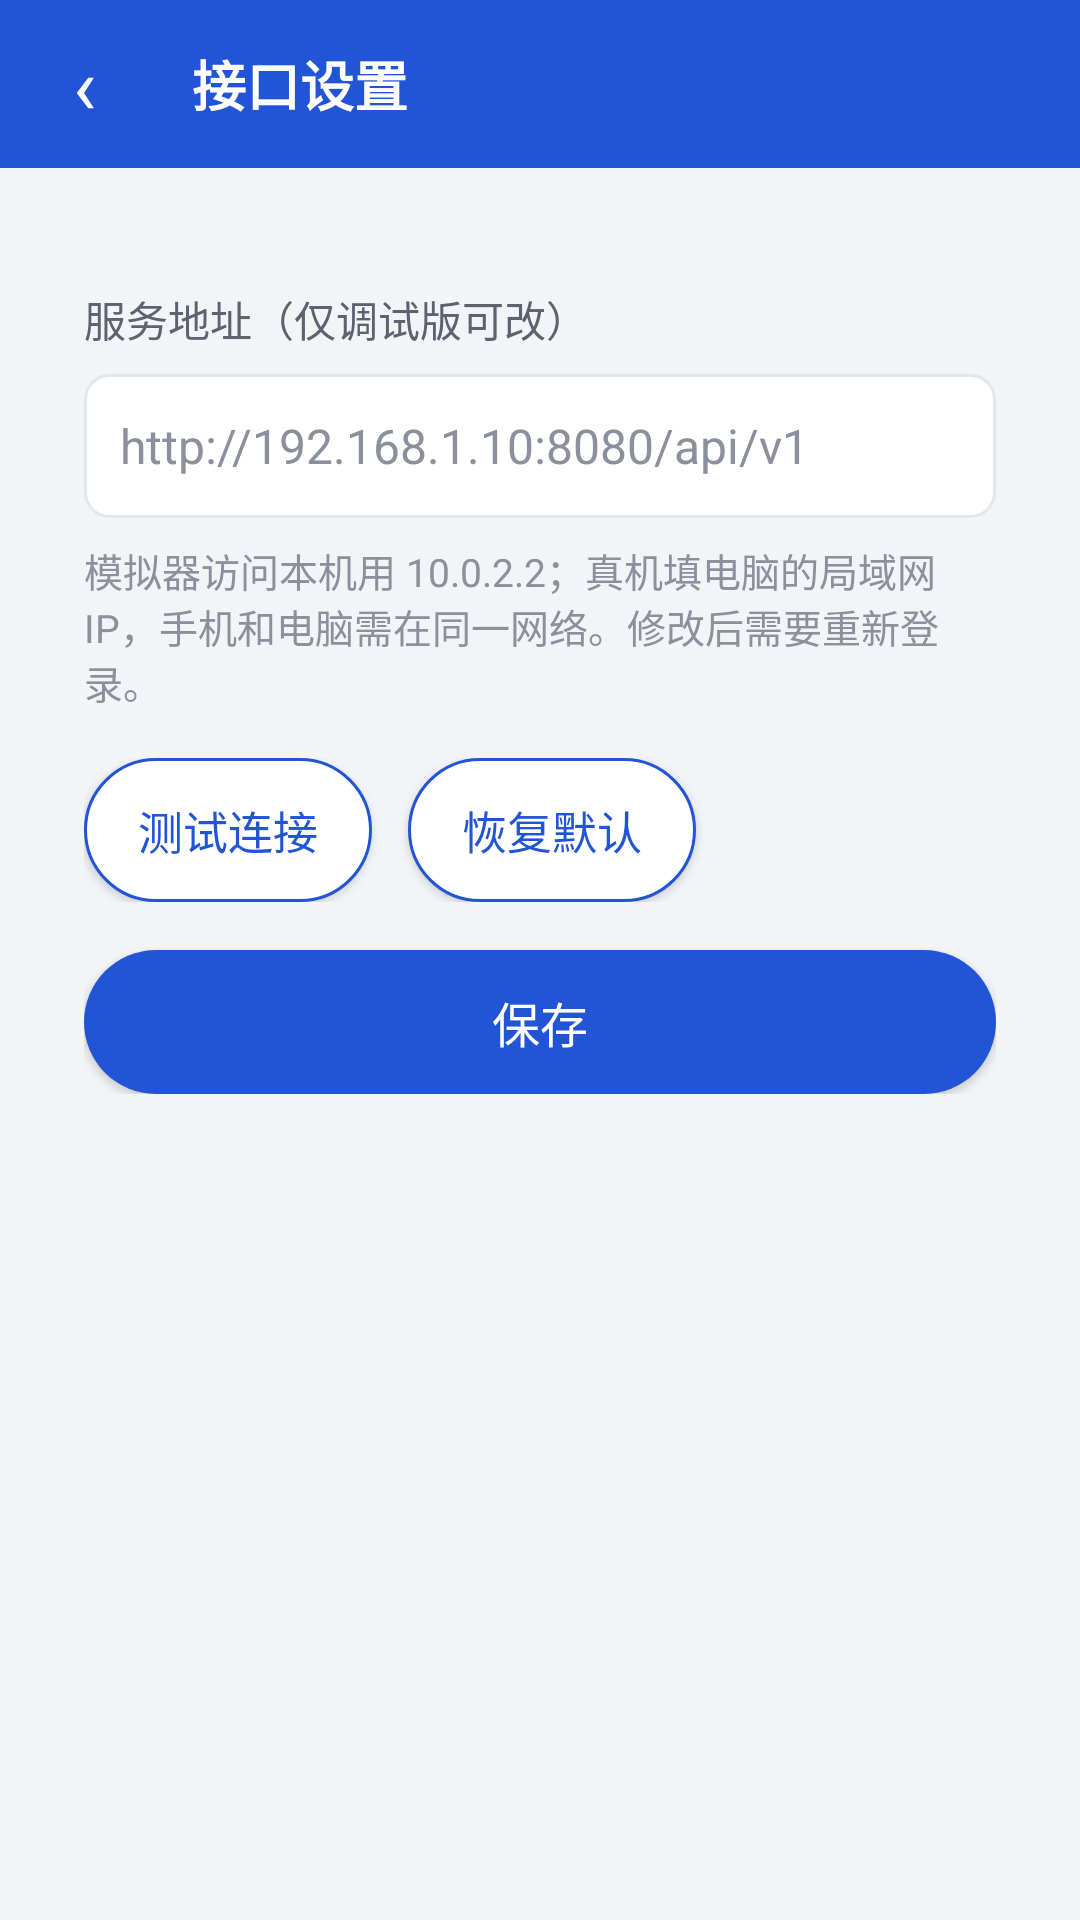

Reconstruct the res/layout file that produces this screen, plus the resources it refers to.
<!-- AndroidManifest.xml: application theme Theme.BlinkShop -->
<!-- res/layout/activity_api_settings.xml -->
<?xml version="1.0" encoding="utf-8"?>
<LinearLayout xmlns:android="http://schemas.android.com/apk/res/android"
    android:layout_width="match_parent"
    android:layout_height="match_parent"
    android:orientation="vertical">

    <LinearLayout style="@style/TopBar">

        <TextView
            android:id="@+id/back_button"
            style="@style/TopBarButton"
            android:contentDescription="@string/back"
            android:text="‹"
            android:textSize="26sp" />

        <TextView
            style="@style/TopBarTitle"
            android:accessibilityHeading="true"
            android:text="@string/api_settings" />
    </LinearLayout>

    <ScrollView
        android:layout_width="match_parent"
        android:layout_height="0dp"
        android:layout_weight="1">

        <LinearLayout
            android:layout_width="match_parent"
            android:layout_height="wrap_content"
            android:orientation="vertical"
            android:padding="12dp">

            <LinearLayout style="@style/Card">

                <TextView
                    android:layout_width="wrap_content"
                    android:layout_height="wrap_content"
                    android:labelFor="@+id/api_base_input"
                    android:text="服务地址（仅调试版可改）"
                    android:textColor="@color/text_secondary"
                    android:textSize="14sp" />

                <EditText
                    android:id="@+id/api_base_input"
                    style="@style/Field"
                    android:hint="http://192.168.1.10:8080/api/v1"
                    android:importantForAutofill="no"
                    android:imeOptions="flagForceAscii"
                    android:inputType="textUri"
                    android:maxLines="1" />

                <TextView
                    android:id="@+id/api_base_hint"
                    android:layout_width="match_parent"
                    android:layout_height="wrap_content"
                    android:layout_marginTop="8dp"
                    android:text="模拟器访问本机用 10.0.2.2；真机填电脑的局域网 IP，手机和电脑需在同一网络。修改后需要重新登录。"
                    android:textColor="@color/text_hint"
                    android:textSize="13sp" />

                <TextView
                    android:id="@+id/api_base_result"
                    android:layout_width="match_parent"
                    android:layout_height="wrap_content"
                    android:layout_marginTop="8dp"
                    android:accessibilityLiveRegion="polite"
                    android:textSize="14sp"
                    android:visibility="gone" />

                <LinearLayout
                    android:layout_width="match_parent"
                    android:layout_height="wrap_content"
                    android:layout_marginTop="16dp"
                    android:orientation="horizontal">

                    <Button
                        android:id="@+id/api_test"
                        style="@style/SecondaryButton"
                        android:text="测试连接" />

                    <View
                        android:layout_width="12dp"
                        android:layout_height="1dp" />

                    <Button
                        android:id="@+id/api_reset"
                        style="@style/SecondaryButton"
                        android:text="恢复默认" />
                </LinearLayout>

                <Button
                    android:id="@+id/api_save"
                    style="@style/PrimaryButton"
                    android:layout_marginTop="16dp"
                    android:text="保存" />
            </LinearLayout>
        </LinearLayout>
    </ScrollView>
</LinearLayout>
<!-- resources referenced by this layout -->
<resources>
  <color name="text_hint">#8A909C</color>
  <color name="text_secondary">#5B6270</color>
  <string name="api_settings">接口设置</string>
  <string name="back">返回</string>
  <style name="Card">
          <item name="android:layout_width">match_parent</item>
          <item name="android:layout_height">wrap_content</item>
          <item name="android:background">@drawable/bg_card</item>
          <item name="android:padding">16dp</item>
          <item name="android:layout_marginTop">12dp</item>
          <item name="android:orientation">vertical</item>
      </style>
  <style name="PrimaryButton">
          <item name="android:layout_width">match_parent</item>
          <item name="android:layout_height">@dimen/touch_target</item>
          <item name="android:background">@drawable/bg_primary_button</item>
          <item name="android:textColor">#FFFFFF</item>
          <item name="android:textSize">16sp</item>
          <item name="android:gravity">center</item>
      </style>
  <style name="SecondaryButton">
          <item name="android:layout_width">wrap_content</item>
          <item name="android:layout_height">@dimen/touch_target</item>
          <item name="android:minWidth">96dp</item>
          <item name="android:background">@drawable/bg_secondary_button</item>
          <item name="android:textColor">@color/brand</item>
          <item name="android:textSize">15sp</item>
          <item name="android:gravity">center</item>
          <item name="android:paddingStart">16dp</item>
          <item name="android:paddingEnd">16dp</item>
      </style>
  <style name="TopBar">
          <item name="android:layout_width">match_parent</item>
          <item name="android:layout_height">56dp</item>
          <item name="android:background">@color/brand</item>
          <item name="android:gravity">center_vertical</item>
          <item name="android:orientation">horizontal</item>
          <item name="android:paddingStart">4dp</item>
          <item name="android:paddingEnd">8dp</item>
      </style>
  <style name="TopBarTitle">
          <item name="android:layout_width">0dp</item>
          <item name="android:layout_height">wrap_content</item>
          <item name="android:layout_weight">1</item>
          <item name="android:paddingStart">12dp</item>
          <item name="android:textColor">#FFFFFF</item>
          <item name="android:textSize">18sp</item>
          <item name="android:textStyle">bold</item>
          <item name="android:maxLines">1</item>
          <item name="android:ellipsize">end</item>
      </style>
  <style name="Theme.BlinkShop" parent="android:Theme.Material.Light.NoActionBar">
          <item name="android:colorPrimary">@color/brand</item>
          <item name="android:colorPrimaryDark">@color/brand</item>
          <item name="android:colorAccent">@color/brand</item>
          <item name="android:windowBackground">@color/page_bg</item>
          <item name="android:statusBarColor">@color/brand</item>
          <item name="android:textColorPrimary">@color/text_primary</item>
          <item name="android:textColorSecondary">@color/text_secondary</item>
      </style>
  <dimen name="touch_target">48dp</dimen>
  <!-- drawable bg_field (drawable) -->
  <?xml version="1.0" encoding="utf-8"?>
  <shape xmlns:android="http://schemas.android.com/apk/res/android" android:shape="rectangle">
      <solid android:color="@color/card_bg" />
      <stroke android:width="1dp" android:color="@color/divider" />
      <corners android:radius="8dp" />
  </shape>
  <color name="text_primary">#15181E</color>
  <!-- drawable bg_secondary_button (drawable) -->
  <?xml version="1.0" encoding="utf-8"?>
  <shape xmlns:android="http://schemas.android.com/apk/res/android" android:shape="rectangle">
      <solid android:color="@color/card_bg" />
      <stroke android:width="1dp" android:color="@color/brand" />
      <corners android:radius="24dp" />
  </shape>
  <color name="brand">#2155D6</color>
  <color name="page_bg">#F3F4F7</color>
  <color name="card_bg">#FFFFFF</color>
  <color name="divider">#E3E6EB</color>
</resources>
